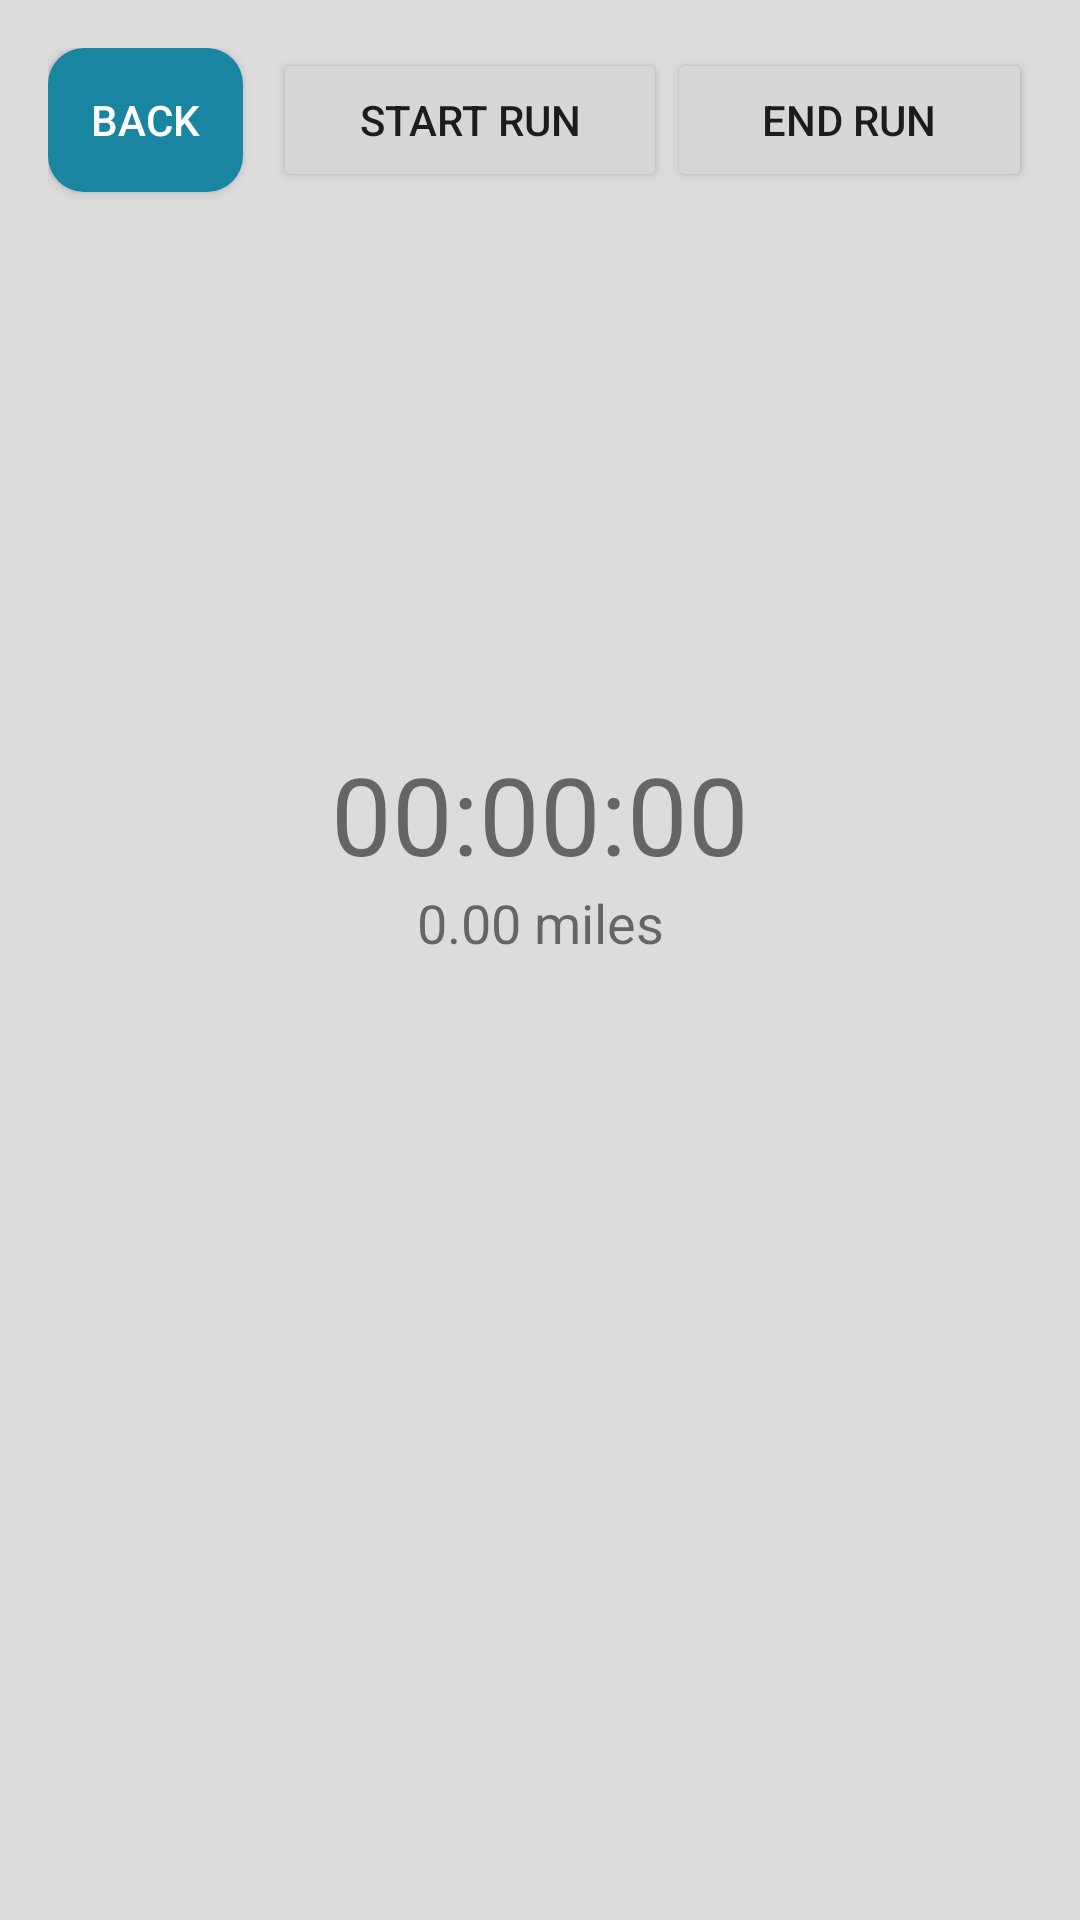

Write the Android layout XML for this screen, with the resource values it uses.
<!-- AndroidManifest.xml: application theme Theme.FitQuest -->
<!-- res/layout/fragment_record_run.xml -->
<LinearLayout xmlns:android="http://schemas.android.com/apk/res/android"
    xmlns:app="http://schemas.android.com/apk/res-auto"
    xmlns:tools="http://schemas.android.com/tools"
    android:layout_width="match_parent"
    android:layout_height="match_parent"
    android:orientation="vertical"
    android:paddingLeft="16dp"
    android:paddingRight="16dp"
    android:paddingBottom="10dp"
    android:layout_marginTop="0dp"
    android:background="#DCDCDD">

    <LinearLayout
        android:layout_width="match_parent"
        android:layout_height="wrap_content"
        android:orientation="horizontal"
        android:paddingTop="16dp">

        <Button
            android:id="@+id/bBack"
            android:layout_width="65dp"
            android:layout_height="wrap_content"
            android:text="Back"
            android:background="@drawable/rounded_corner_button"
            android:textColor="@color/white"
            android:layout_marginBottom="5dp"
            android:layout_marginEnd="10dp"
            />

        <Button
            android:id="@+id/btnStartRun"
            android:layout_width="wrap_content"
            android:layout_height="wrap_content"
            android:text="Start Run"
            android:layout_weight="1"
            android:layout_marginBottom="5dp"/>

        <Button
            android:id="@+id/btnEndRun"
            android:layout_width="wrap_content"
            android:layout_height="wrap_content"
            android:text="End Run"
            android:layout_weight="1"
            android:layout_marginBottom="5dp"/>



    </LinearLayout>
    <LinearLayout
        xmlns:android="http://schemas.android.com/apk/res/android"
        android:layout_width="match_parent"
        android:layout_height="wrap_content"
        android:orientation="vertical"
        android:padding="16dp">

        <TextView
            android:id="@+id/tvRunStatus"
            android:layout_width="match_parent"
            android:layout_height="wrap_content"
            android:text=""
            android:textAlignment="center"
            android:textSize="24sp" />

    </LinearLayout>

    <LinearLayout
        android:layout_width="match_parent"
        android:layout_height="300dp"
        android:gravity="center_vertical"
        android:orientation="vertical"
        android:padding="16dp">


        <TextView
            android:id="@+id/tvRunTime"
            android:layout_width="match_parent"
            android:layout_height="wrap_content"
            android:text="00:00:00"
            android:textAlignment="center"
            android:textSize="36sp" />

        <TextView
            android:id="@+id/tvRunDistance"
            android:layout_width="match_parent"
            android:layout_height="wrap_content"
            android:text="0.00 miles"
            android:textAlignment="center"
            android:textSize="18sp" />


    </LinearLayout>

    <LinearLayout
        android:layout_width="match_parent"
        android:layout_height="255dp">

        <androidx.recyclerview.widget.RecyclerView
            android:id="@+id/recyclerViewRuns"
            android:layout_width="match_parent"
            android:layout_height="wrap_content"
            android:layout_marginTop="0dp" />

    </LinearLayout>


</LinearLayout>
<!-- resources referenced by this layout -->
<resources>
  <color name="white">#FFFFFFFF</color>
  <!-- drawable rounded_corner_button (drawable) -->
  <shape xmlns:android="http://schemas.android.com/apk/res/android">
      <solid android:color="#1985A1" /> 
      <corners android:radius="12dp" /> 
  </shape>
  <style name="Theme.FitQuest" parent="Theme.AppCompat.Light">
          
          <item name="colorPrimary">#C5C3C6</item>
          <item name="colorPrimaryVariant">@color/purple_700</item>
          <item name="colorOnPrimary">#46494C</item>
          
          <item name="colorSecondary">#4C5C68</item>
          <item name="colorSecondaryVariant">@color/teal_700</item>
          <item name="colorOnSecondary">#4C5C68</item>
          
          <item name="android:statusBarColor">#C5C3C6</item>
          
      </style>
  <color name="purple_700">#46494C</color>
  <color name="teal_700">#1985A1</color>
</resources>
